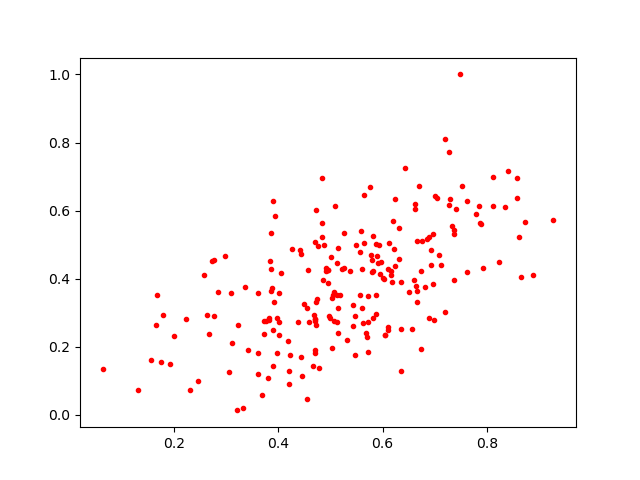

Data behind this chart, as committed beside it:
0.54968756, 0.50028116
0.4589, 0.2731
0.5262, 0.5348
0.4268, 0.4866
0.8347, 0.6116
0.548, 0.2905
0.5804, 0.421
0.1314, 0.07391
0.3759, 0.2763
0.2849, 0.3602
0.3052, 0.1268
0.332, 0.02129
0.2002, 0.2329
0.7623, 0.6295
0.4055, 0.4178
0.3828, 0.2788
0.3829, 0.284
0.514, 0.4917
0.5607, 0.4293
0.5052, 0.3511
0.5687, 0.2403
0.392, 0.3321
0.4375, 0.2721
0.2224, 0.2817
0.6937, 0.4391
0.5817, 0.5267
0.6967, 0.3835
0.8585, 0.6963
0.7366, 0.3958
0.3807, 0.1097
0.6113, 0.4274
0.7885, 0.5621
0.5934, 0.5003
0.4417, 0.4832
0.792, 0.4306
0.8728, 0.5655
0.6933, 0.4842
0.5435, 0.2615
0.4966, 0.2908
0.6023, 0.398
0.4692, 0.2936
0.2304, 0.07392
0.2763, 0.2896
0.1753, 0.1566
0.4012, 0.2731
0.5889, 0.4679
0.445, 0.1145
0.5097, 0.6141
0.3229, 0.2638
0.5869, 0.5016
0.4772, 0.1376
0.5724, 0.2744
0.8578, 0.6385
0.6629, 0.6056
0.5975, 0.4486
0.7417, 0.6055
0.6051, 0.2337
0.4706, 0.2818
0.1662, 0.2642
0.3904, 0.1448
0.6363, 0.391
... 164 more rows
